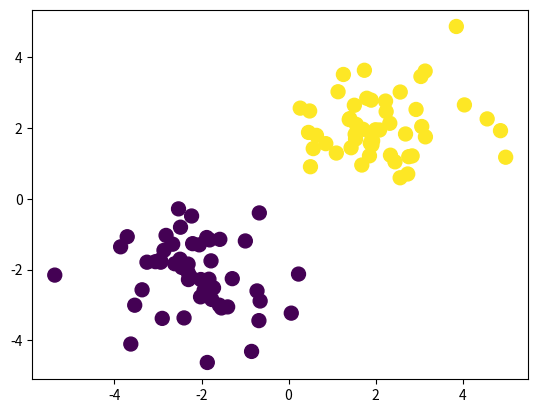

The script that saved this image:
from __future__ import print_function

import numpy as np
import matplotlib.pyplot as plt

N = 100
D = 2

X = np.random.randn(N,D)

X[:50, :] = X[:50, :] - 2*np.ones((50, D))
X[50:, :] = X[50:, :] + 2*np.ones((50,D))

T = np.array([0]*50 + [1]*50)
ones = np.array([[1]*N]).T
Xb = np.concatenate((ones, X), axis=1)

w = np.random.randn(D + 1)

z = Xb.dot(w)

def sigmoid(z):
    return 1 / (1 + np.exp(-z))

Y = sigmoid(z)


def cross_entropy(T,Y):
    return -np.sum(T * np.log(Y) + (1-T)*np.log(1-Y))



print("Cross entropy:")
print(cross_entropy(T, Y))


w = np.array([0, 4, 4])

plt.scatter(X[:, 0], X[:, 1], c=T, s=100, alpha=1)
plt.show()
z= Xb.dot(w)
Y = sigmoid(z)

print("Closed form cross-entropy:")
print(cross_entropy(T, Y))